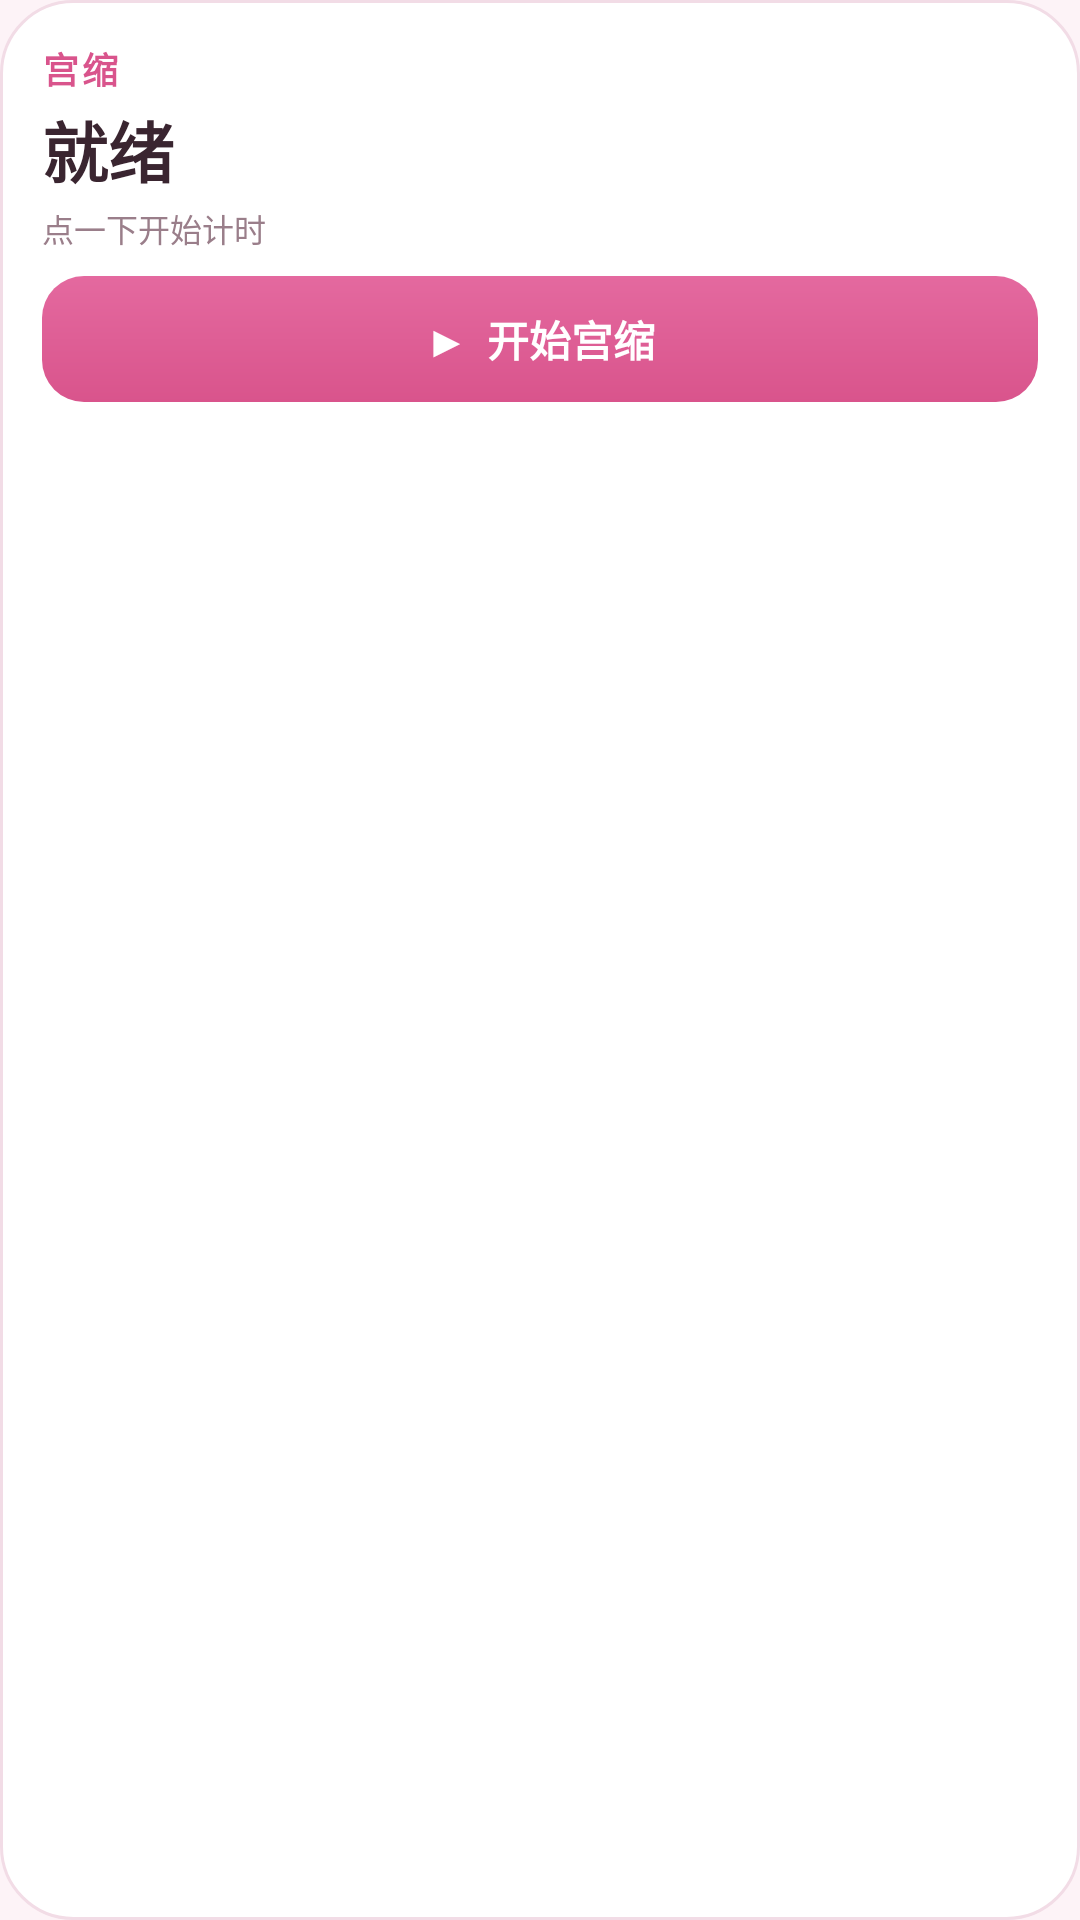

Layout XML and referenced resources for this Android screen:
<!-- AndroidManifest.xml: application theme Theme.JiQian -->
<!-- res/layout/widget_contraction.xml -->
<?xml version="1.0" encoding="utf-8"?>
<LinearLayout xmlns:android="http://schemas.android.com/apk/res/android"
    android:id="@+id/root"
    android:layout_width="match_parent"
    android:layout_height="match_parent"
    android:background="@drawable/widget_bg"
    android:orientation="vertical"
    android:padding="14dp">

    <TextView
        android:layout_width="wrap_content"
        android:layout_height="wrap_content"
        android:letterSpacing="0.08"
        android:text="宫缩"
        android:textColor="#D9548C"
        android:textSize="12sp"
        android:textStyle="bold" />

    <Chronometer
        android:id="@+id/chrono"
        android:layout_width="wrap_content"
        android:layout_height="wrap_content"
        android:layout_marginTop="2dp"
        android:textColor="#D9548C"
        android:textSize="22sp"
        android:textStyle="bold"
        android:visibility="gone" />

    <TextView
        android:id="@+id/duration"
        android:layout_width="wrap_content"
        android:layout_height="wrap_content"
        android:layout_marginTop="2dp"
        android:text="就绪"
        android:textColor="#3A2530"
        android:textSize="22sp"
        android:textStyle="bold" />

    <TextView
        android:id="@+id/hint"
        android:layout_width="match_parent"
        android:layout_height="wrap_content"
        android:layout_marginTop="2dp"
        android:ellipsize="end"
        android:maxLines="2"
        android:text="点一下开始计时"
        android:textColor="#9A7E8A"
        android:textSize="10.5sp" />

    <TextView
        android:id="@+id/btnCtn"
        android:layout_width="match_parent"
        android:layout_height="42dp"
        android:layout_marginTop="8dp"
        android:background="@drawable/widget_btn_brand"
        android:gravity="center"
        android:text="▶  开始宫缩"
        android:textColor="#FFFFFF"
        android:textSize="14sp"
        android:textStyle="bold" />
</LinearLayout>
<!-- resources referenced by this layout -->
<resources>
  <!-- drawable widget_bg (drawable) -->
  <?xml version="1.0" encoding="utf-8"?>
  <shape xmlns:android="http://schemas.android.com/apk/res/android"
      android:shape="rectangle">
      <corners android:radius="24dp" />
      <solid android:color="#FFFFFF" />
      <stroke
          android:width="1dp"
          android:color="#F2DCE6" />
  </shape>
  <!-- drawable widget_btn_brand (drawable) -->
  <?xml version="1.0" encoding="utf-8"?>
  <shape xmlns:android="http://schemas.android.com/apk/res/android"
      android:shape="rectangle">
      <corners android:radius="14dp" />
      <gradient
          android:angle="270"
          android:endColor="#D9548C"
          android:startColor="#E4699F" />
  </shape>
  <style name="Theme.JiQian" parent="android:Theme.Material.Light.NoActionBar">
          <item name="android:statusBarColor">#FDF3F7</item>
          <item name="android:windowLightStatusBar">true</item>
          <item name="android:windowBackground">#FDF3F7</item>
      </style>
</resources>
